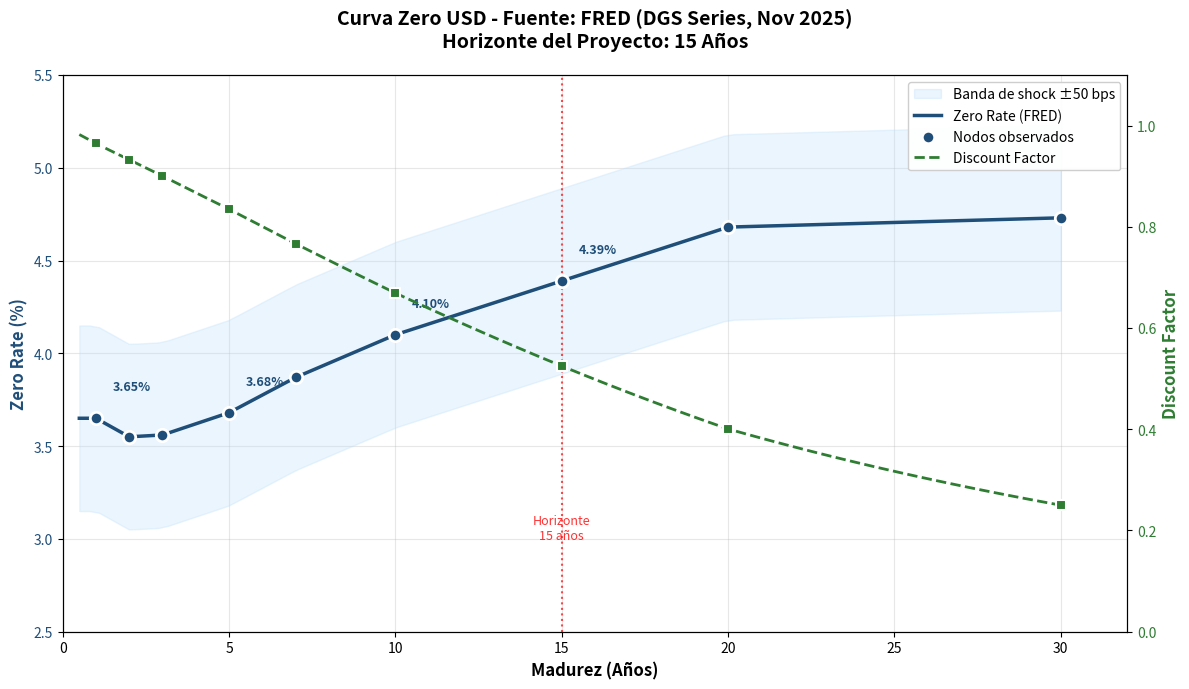

Python code for this plot:
"""
Script para generar el gráfico de la Curva Zero USD desde datos FRED.
Ejecutar: python scripts/plot_zero_curve.py
El gráfico se guarda en outputs/zero_curve_chart.png
"""

import numpy as np
import matplotlib.pyplot as plt
from pathlib import Path

# Datos de FRED (DGS series, 20-nov-2025)
maturities = np.array([1, 2, 3, 5, 7, 10, 15, 20, 30])
zero_rates = np.array([3.65, 3.55, 3.56, 3.68, 3.87, 4.10, 4.39, 4.68, 4.73])  # en %

# Calcular Discount Factors: DF(t) = (1 + r)^(-t)
discount_factors = (1 + zero_rates / 100) ** (-maturities)

# Interpolación para curva suave
maturities_smooth = np.linspace(0.5, 30, 100)
zero_rates_smooth = np.interp(maturities_smooth, maturities, zero_rates)

# Bandas de shock ±50 bps
shock_bps = 50
upper_band = zero_rates_smooth + shock_bps / 100
lower_band = zero_rates_smooth - shock_bps / 100

# Crear figura con dos ejes Y
fig, ax1 = plt.subplots(figsize=(12, 7))

# Color scheme profesional
color_zero = '#1f4e79'  # azul oscuro
color_df = '#2e7d32'    # verde oscuro
color_band = '#bbdefb'  # azul claro

# Eje izquierdo: Zero Rate
ax1.set_xlabel('Madurez (Años)', fontsize=12, fontweight='bold')
ax1.set_ylabel('Zero Rate (%)', color=color_zero, fontsize=12, fontweight='bold')

# Banda de shock
ax1.fill_between(maturities_smooth, lower_band, upper_band,
                  alpha=0.3, color=color_band, label='Banda de shock ±50 bps')

# Curva zero (línea principal)
ax1.plot(maturities_smooth, zero_rates_smooth, color=color_zero,
         linewidth=2.5, label='Zero Rate (FRED)', zorder=5)

# Nodos de bootstrapping
ax1.scatter(maturities, zero_rates, color=color_zero, s=80,
            edgecolors='white', linewidths=2, zorder=10, label='Nodos observados')

ax1.tick_params(axis='y', labelcolor=color_zero)
ax1.set_ylim(2.5, 5.5)
ax1.set_xlim(0, 32)

# Eje derecho: Discount Factor
ax2 = ax1.twinx()
ax2.set_ylabel('Discount Factor', color=color_df, fontsize=12, fontweight='bold')

# Curva de discount factors
df_smooth = (1 + zero_rates_smooth / 100) ** (-maturities_smooth)
ax2.plot(maturities_smooth, df_smooth, color=color_df,
         linewidth=2, linestyle='--', label='Discount Factor', zorder=4)

# Nodos de DF
ax2.scatter(maturities, discount_factors, color=color_df, s=60,
            marker='s', edgecolors='white', linewidths=1.5, zorder=9)

ax2.tick_params(axis='y', labelcolor=color_df)
ax2.set_ylim(0, 1.1)

# Título
plt.title('Curva Zero USD - Fuente: FRED (DGS Series, Nov 2025)\nHorizonte del Proyecto: 15 Años',
          fontsize=14, fontweight='bold', pad=20)

# Línea vertical en año 15 (horizonte del proyecto)
ax1.axvline(x=15, color='red', linestyle=':', alpha=0.7, linewidth=1.5)
ax1.annotate('Horizonte\n15 años', xy=(15, 3.0), fontsize=9,
             ha='center', color='red', alpha=0.8)

# Leyenda combinada
lines1, labels1 = ax1.get_legend_handles_labels()
lines2, labels2 = ax2.get_legend_handles_labels()
ax1.legend(lines1 + lines2, labels1 + labels2, loc='upper right',
           fontsize=10, framealpha=0.95)

# Grid
ax1.grid(True, alpha=0.3, linestyle='-')
ax1.set_axisbelow(True)

# Anotaciones de tasas clave
for i, (m, r) in enumerate(zip(maturities, zero_rates)):
    if m in [1, 5, 10, 15]:  # Solo mostrar algunos
        ax1.annotate(f'{r:.2f}%', xy=(m, r), xytext=(m+0.5, r+0.15),
                    fontsize=9, color=color_zero, fontweight='bold')

plt.tight_layout()

# Guardar
output_path = Path('outputs/zero_curve_chart.png')
output_path.parent.mkdir(parents=True, exist_ok=True)
plt.savefig(output_path, dpi=150, bbox_inches='tight',
            facecolor='white', edgecolor='none')
print(f"✅ Gráfico guardado en: {output_path}")

# También mostrar
plt.show()
